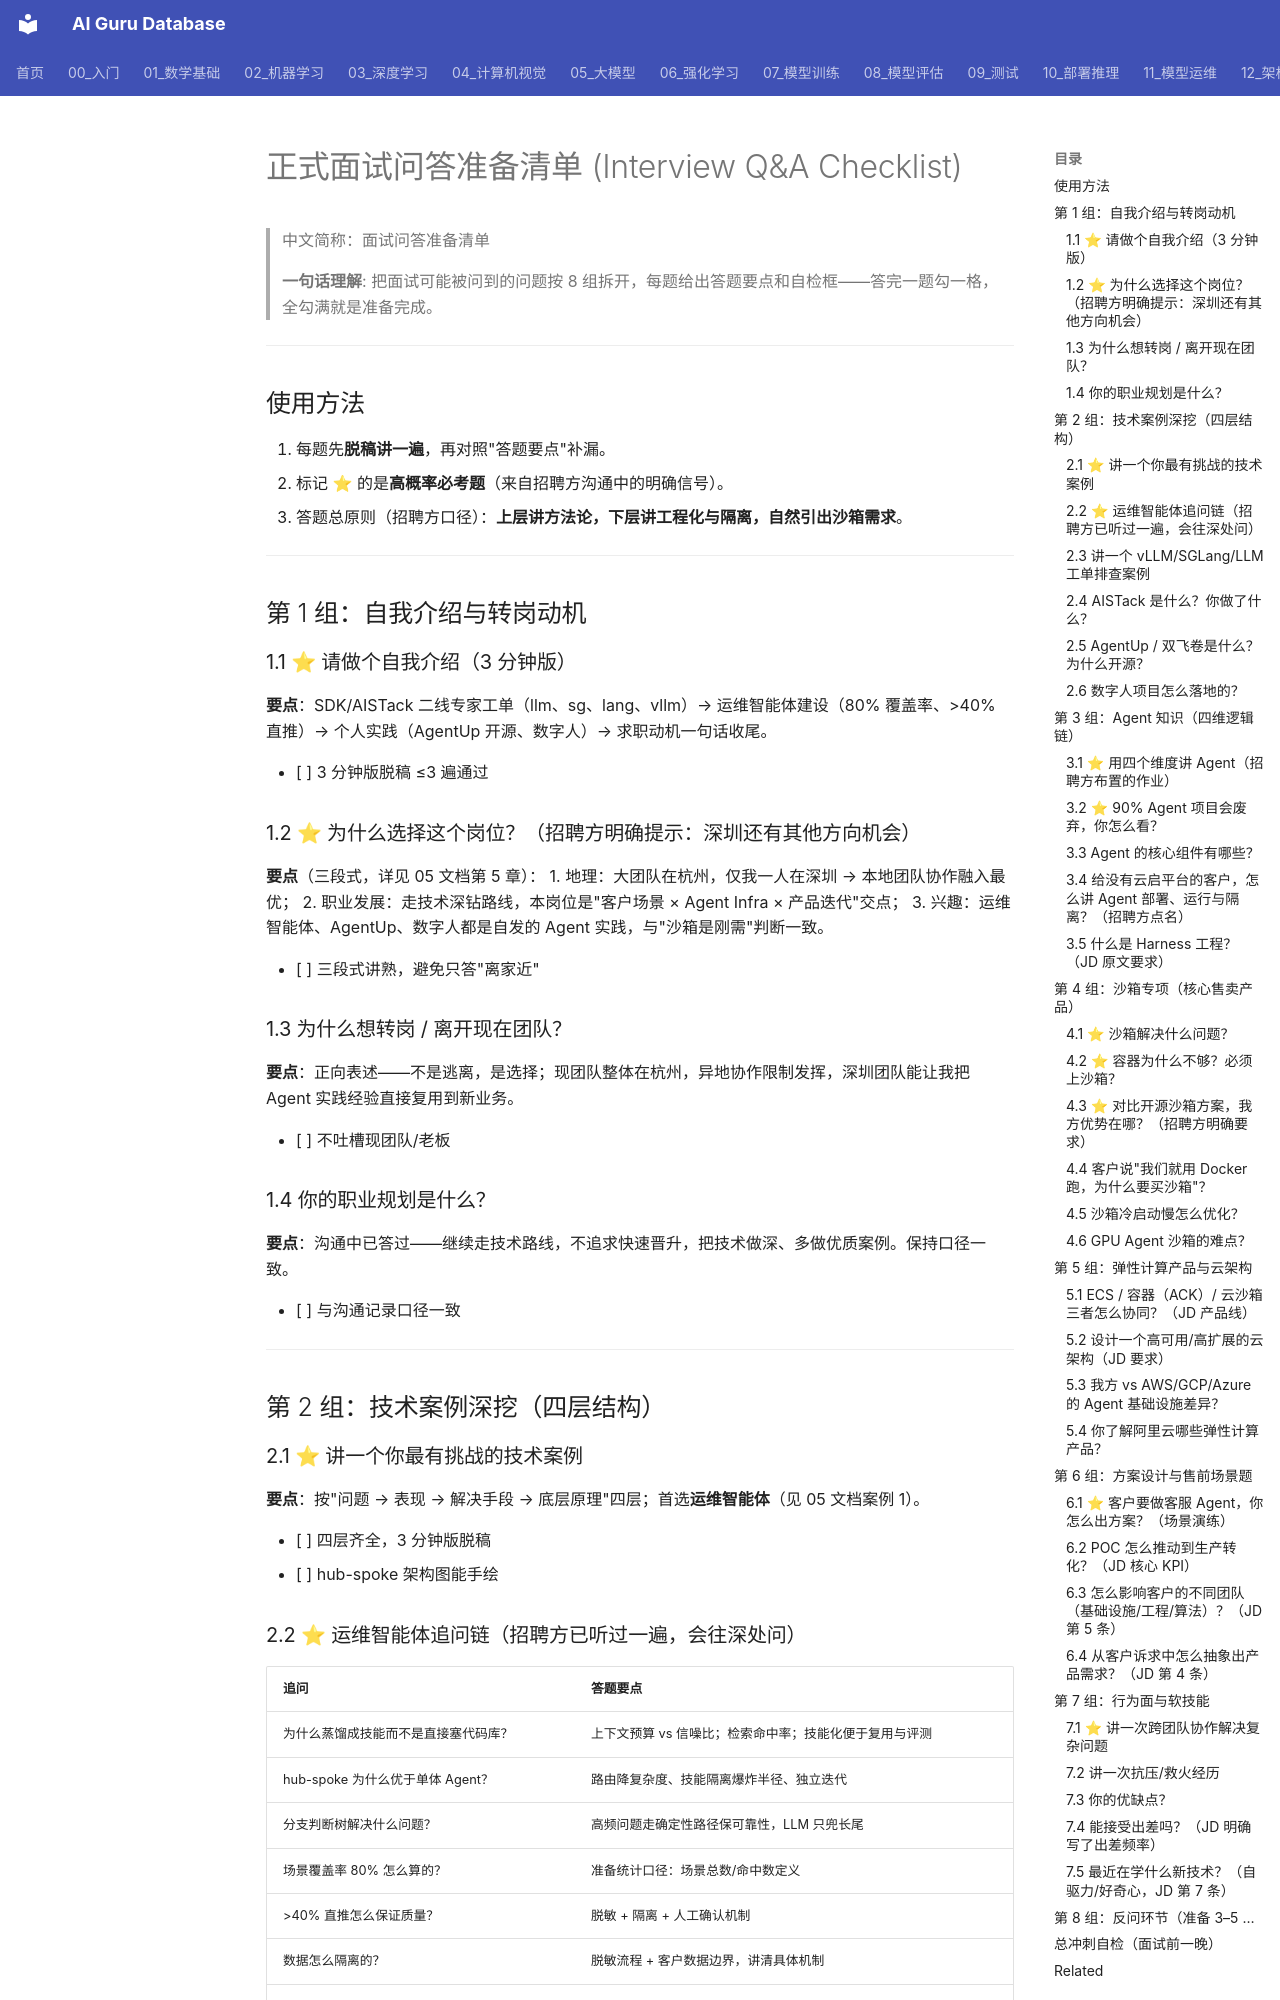

repository: ai-guru-global/ai-guru-database · page: 21_面试岗位/27_技术解决方案工程师/06_面试问答准备清单/index.html · generator: mkdocs

---
title: 正式面试问答准备清单 (Interview Q&A Checklist)
category: 21_面试岗位
tags: ["面试备考", "面试题", "问答准备", "阿里云", "弹性计算", "Agent-Infra"]
summary: "阿里云弹性计算 SSE 正式面试的分组问答准备清单：7 组高频问题、答题要点与自检勾选框。"
created: 2026-10-13
updated: 2026-10-13
tier: supporting
aliases: [SSE 面试问答清单, 弹性计算面试问题准备]
sources: []
name_zh: "面试问答准备清单"
---

# 正式面试问答准备清单 (Interview Q&A Checklist)

> 中文简称：面试问答准备清单

> **一句话理解**: 把面试可能被问到的问题按 8 组拆开，每题给出答题要点和自检框——答完一题勾一格，全勾满就是准备完成。

---

## 使用方法

1. 每题先**脱稿讲一遍**，再对照"答题要点"补漏。
2. 标记 ⭐ 的是**高概率必考题**（来自招聘方沟通中的明确信号）。
3. 答题总原则（招聘方口径）：**上层讲方法论，下层讲工程化与隔离，自然引出沙箱需求**。

---

## 第 1 组：自我介绍与转岗动机

### 1.1 ⭐ 请做个自我介绍（3 分钟版）

**要点**：SDK/AISTack 二线专家工单（llm、sg、lang、vllm）→ 运维智能体建设（80% 覆盖率、>40% 直推）→ 个人实践（AgentUp 开源、数字人）→ 求职动机一句话收尾。

- [ ] 3 分钟版脱稿 ≤3 遍通过

### 1.2 ⭐ 为什么选择这个岗位？（招聘方明确提示：深圳还有其他方向机会）

**要点**（三段式，详见 05 文档第 5 章）：
1. 地理：大团队在杭州，仅我一人在深圳 → 本地团队协作融入最优；
2. 职业发展：走技术深钻路线，本岗位是"客户场景 × Agent Infra × 产品迭代"交点；
3. 兴趣：运维智能体、AgentUp、数字人都是自发的 Agent 实践，与"沙箱是刚需"判断一致。

- [ ] 三段式讲熟，避免只答"离家近"

### 1.3 为什么想转岗 / 离开现在团队？

**要点**：正向表述——不是逃离，是选择；现团队整体在杭州，异地协作限制发挥，深圳团队能让我把 Agent 实践经验直接复用到新业务。

- [ ] 不吐槽现团队/老板

### 1.4 你的职业规划是什么？

**要点**：沟通中已答过——继续走技术路线，不追求快速晋升，把技术做深、多做优质案例。保持口径一致。

- [ ] 与沟通记录口径一致

---

## 第 2 组：技术案例深挖（四层结构）

### 2.1 ⭐ 讲一个你最有挑战的技术案例

**要点**：按"问题 → 表现 → 解决手段 → 底层原理"四层；首选**运维智能体**（见 05 文档案例 1）。

- [ ] 四层齐全，3 分钟版脱稿
- [ ] hub-spoke 架构图能手绘
